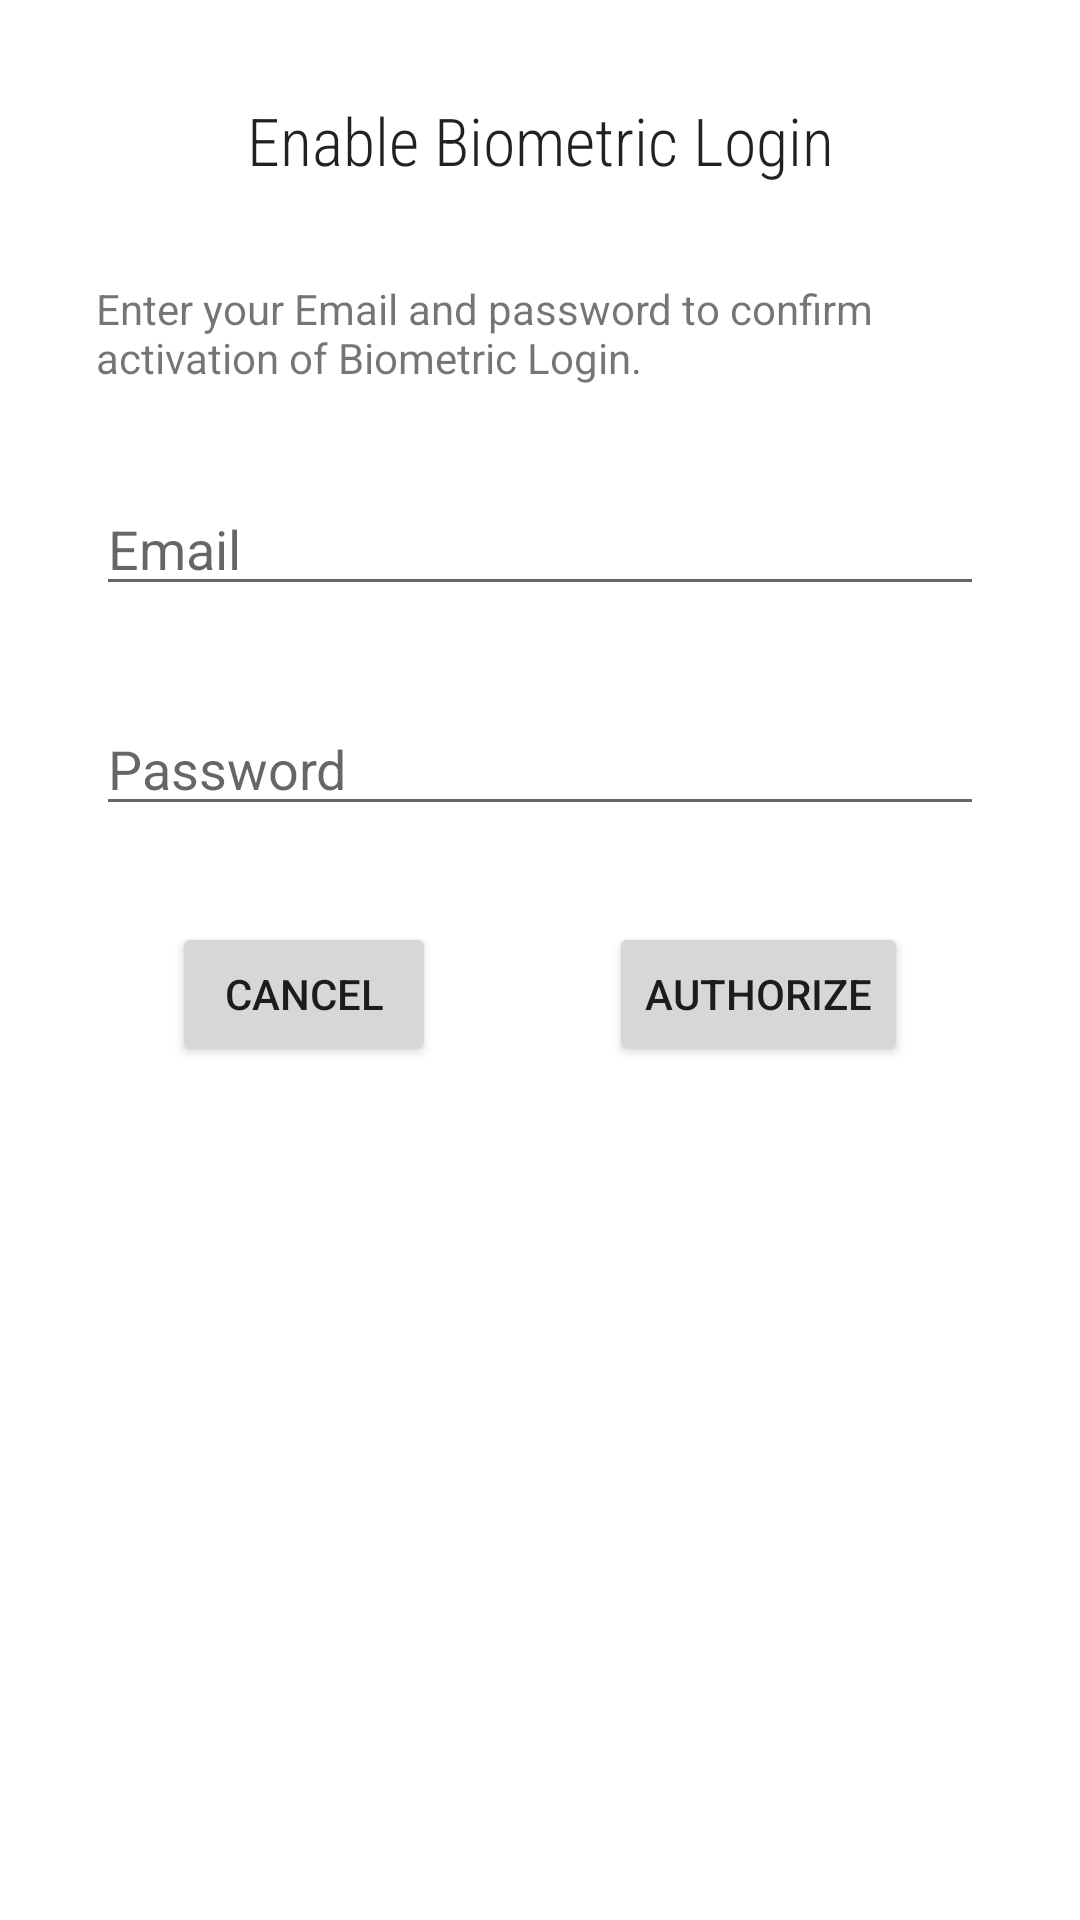

Reconstruct the res/layout file that produces this screen, plus the resources it refers to.
<!-- AndroidManifest.xml: application theme Theme.Notes -->
<!-- res/layout/activity_enable_biometric_login.xml -->
<?xml version="1.0" encoding="utf-8"?>
<androidx.constraintlayout.widget.ConstraintLayout xmlns:android="http://schemas.android.com/apk/res/android"
    xmlns:app="http://schemas.android.com/apk/res-auto"
    xmlns:tools="http://schemas.android.com/tools"
    android:layout_width="match_parent"
    android:layout_height="match_parent"
    tools:context=".feature.biometric.EnableBiometricLoginActivity">

    <androidx.appcompat.widget.AppCompatTextView
        android:id="@+id/title"
        android:layout_width="wrap_content"
        android:layout_height="wrap_content"
        android:layout_margin="@dimen/standard_padding"
        android:fontFamily="sans-serif-condensed-light"
        android:text="@string/enable_biometric_login"
        android:textAppearance="?android:attr/textAppearanceLarge"
        app:layout_constraintLeft_toLeftOf="parent"
        app:layout_constraintRight_toRightOf="parent"
        app:layout_constraintTop_toTopOf="parent" />

    <androidx.appcompat.widget.AppCompatTextView
        android:id="@+id/description"
        android:layout_width="match_parent"
        android:layout_height="wrap_content"
        android:layout_margin="@dimen/standard_padding"
        android:text="@string/desc_biometrics_authorization"
        app:layout_constraintLeft_toLeftOf="parent"
        app:layout_constraintRight_toRightOf="parent"
        app:layout_constraintTop_toBottomOf="@id/title" />

    <androidx.appcompat.widget.AppCompatEditText
        android:id="@+id/edtEmail"
        android:layout_width="match_parent"
        android:layout_height="wrap_content"
        android:layout_margin="@dimen/standard_padding"
        android:hint="@string/email"
        app:layout_constraintLeft_toLeftOf="parent"
        app:layout_constraintRight_toRightOf="parent"
        app:layout_constraintTop_toBottomOf="@id/description" />

    <androidx.appcompat.widget.AppCompatEditText
        android:id="@+id/edtPassword"
        android:layout_width="match_parent"
        android:layout_height="wrap_content"
        android:layout_margin="@dimen/standard_padding"
        android:hint="@string/password"
        android:imeOptions="actionDone"
        android:inputType="textPassword"
        app:layout_constraintLeft_toLeftOf="parent"
        app:layout_constraintRight_toRightOf="parent"
        app:layout_constraintTop_toBottomOf="@id/edtEmail" />

    <androidx.appcompat.widget.AppCompatButton
        android:id="@+id/cancel"
        android:layout_width="wrap_content"
        android:layout_height="wrap_content"
        android:layout_marginTop="@dimen/standard_padding"
        android:text="@string/cancel"
        app:layout_constraintHorizontal_chainStyle="spread"
        app:layout_constraintLeft_toLeftOf="parent"
        app:layout_constraintRight_toLeftOf="@+id/authorize"
        app:layout_constraintTop_toBottomOf="@id/edtPassword" />

    <androidx.appcompat.widget.AppCompatButton
        android:id="@+id/authorize"
        android:layout_width="wrap_content"
        android:layout_height="wrap_content"
        android:layout_marginTop="@dimen/standard_padding"
        android:text="@string/btn_authorize"
        app:layout_constraintLeft_toRightOf="@+id/cancel"
        app:layout_constraintRight_toRightOf="parent"
        app:layout_constraintTop_toBottomOf="@id/edtPassword" />

</androidx.constraintlayout.widget.ConstraintLayout>
<!-- resources referenced by this layout -->
<resources>
  <dimen name="standard_padding">32dp</dimen>
  <string name="btn_authorize">Authorize</string>
  <string name="cancel">Cancel</string>
  <string name="desc_biometrics_authorization">Enter your Email and password to confirm
          activation of Biometric Login.</string>
  <string name="email">Email</string>
  <string name="enable_biometric_login">Enable Biometric Login</string>
  <string name="password">Password</string>
  <style name="Theme.Notes" parent="Theme.MaterialComponents.DayNight.NoActionBar">
          
          <item name="colorPrimary">@color/orange</item>
          <item name="colorPrimaryVariant">@color/beige</item>
          <item name="colorOnPrimary">@color/blue</item>
          
          <item name="colorSecondary">@color/teal_200</item>
          <item name="colorSecondaryVariant">@color/teal_700</item>
          <item name="colorOnSecondary">@color/black</item>
          
          <item name="android:statusBarColor" tools:targetApi="l">?attr/colorPrimary</item>
          
      </style>
  <color name="orange">#FFB085</color>
  <color name="beige">#F9D5A7</color>
  <color name="blue">#2980B9</color>
  <color name="teal_200">#FF03DAC5</color>
  <color name="teal_700">#FF018786</color>
  <color name="black">#FF000000</color>
</resources>
